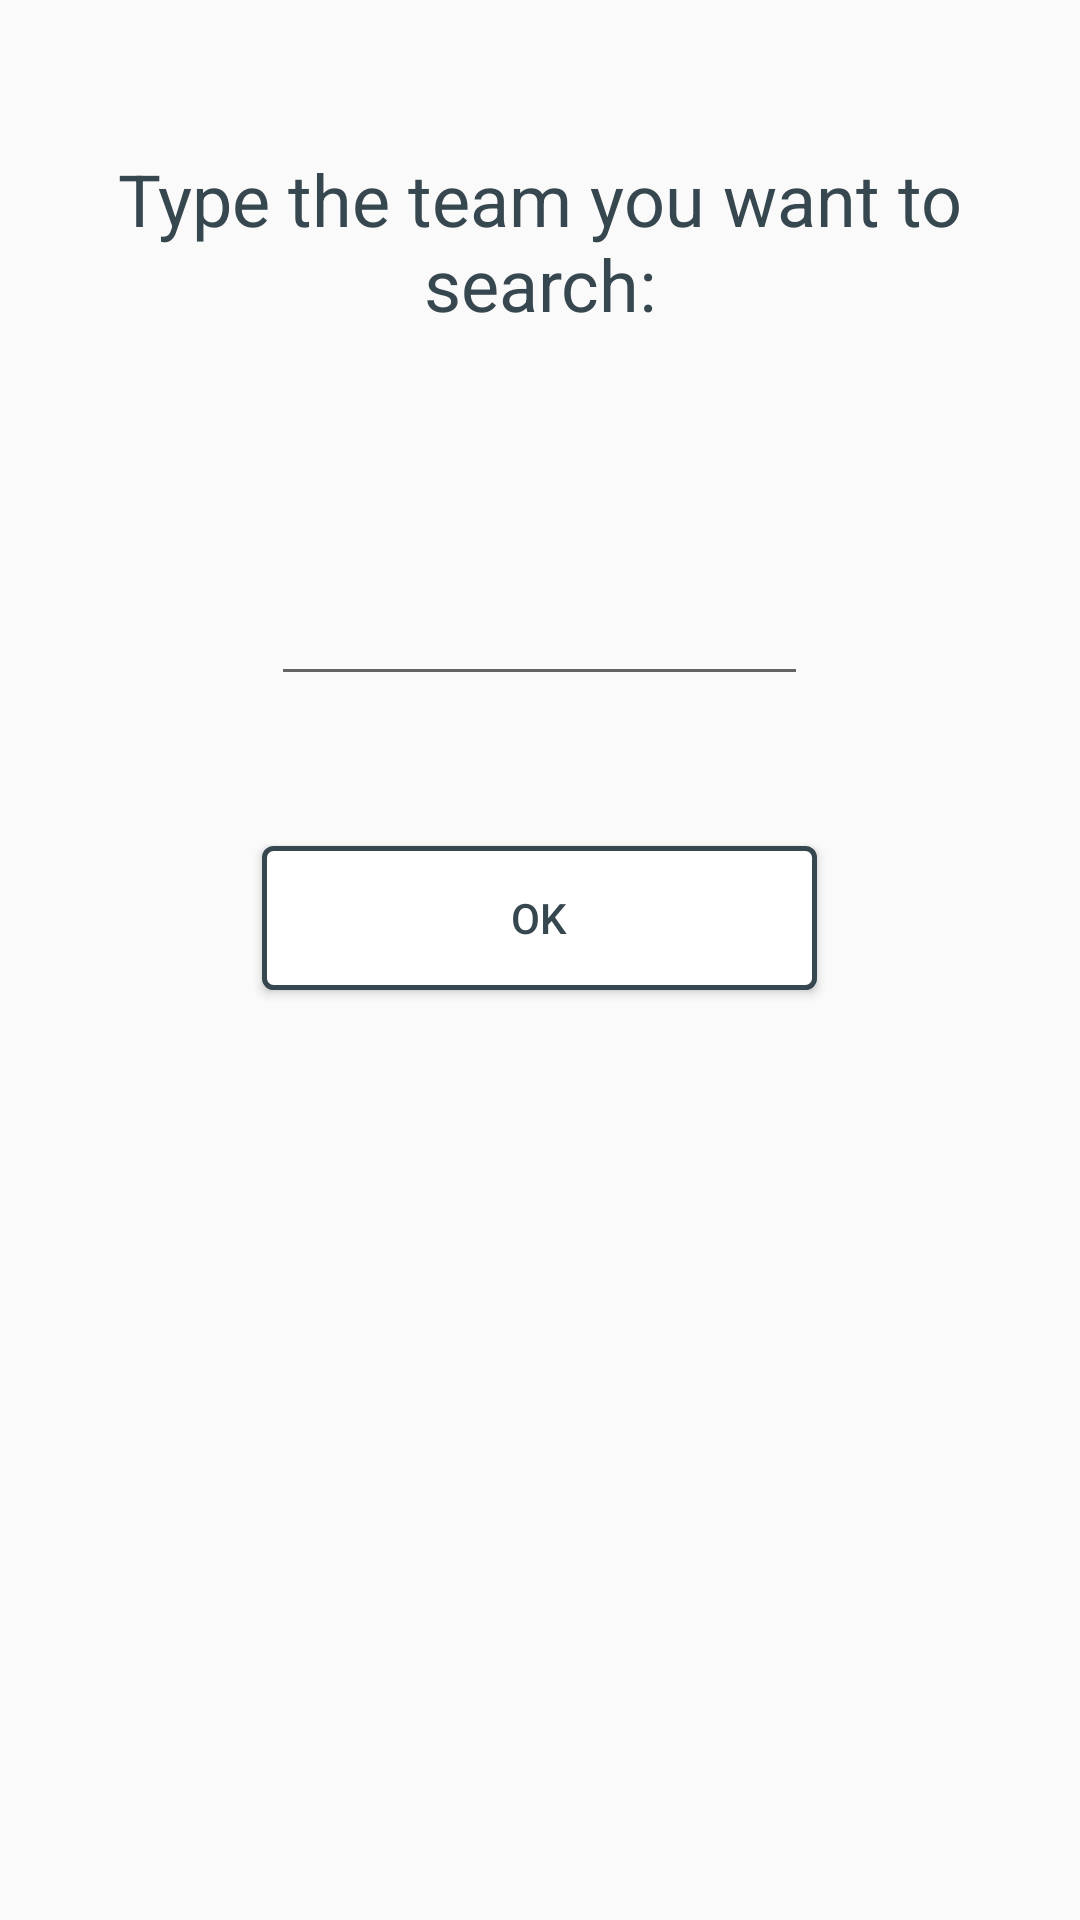

Android layout source for this screen:
<!-- AndroidManifest.xml: application theme AppTheme -->
<!-- res/layout/conteudo_inserir_pesquisa_times.xml -->
<?xml version="1.0" encoding="utf-8"?>
<LinearLayout xmlns:android="http://schemas.android.com/apk/res/android"
    xmlns:app="http://schemas.android.com/apk/res-auto"
    xmlns:tools="http://schemas.android.com/tools"
    android:layout_width="match_parent"
    android:layout_height="match_parent"
    android:orientation="vertical"
    android:gravity="center_horizontal"
    android:id="@+id/linearLayoutInserir"
    app:layout_behavior="@string/appbar_scrolling_view_behavior"
    tools:showIn="@layout/app_bar_inserir_pesquisa_times"
    tools:context="com.soccer.ghsvi.jsoccercc.InserirPesquisaTimes">

    <TextView
        android:id="@+id/textView2"
        android:textAlignment="center"
        android:layout_width="match_parent"
        android:layout_height="wrap_content"
        android:layout_marginTop="50dp"
        android:layout_marginBottom="30dp"
        android:textColor="#37474F"
        android:text="Type the team
you want to search:"
        android:textSize="24dp" />

    <EditText
        android:id="@+id/editText"
        android:layout_width="179dp"
        android:layout_height="wrap_content"
        android:layout_marginTop="50dp"
        android:layout_marginBottom="50dp"
        android:ems="10"
        android:inputType="text" />

    <Button
        android:id="@+id/button"
        android:layout_width="185dp"
        android:layout_height="wrap_content"
        android:background="@drawable/border"
        android:text="OK"
        android:textColor="#37474F"/>

</LinearLayout>
<!-- res/layout/app_bar_inserir_pesquisa_times.xml (included above) -->
<?xml version="1.0" encoding="utf-8"?>
<android.support.design.widget.CoordinatorLayout
    xmlns:android="http://schemas.android.com/apk/res/android"
    xmlns:app="http://schemas.android.com/apk/res-auto"
    xmlns:tools="http://schemas.android.com/tools"
    android:layout_width="match_parent"
    android:layout_height="match_parent"
    tools:context="com.soccer.ghsvi.jsoccercc.InserirPesquisaTimes">

    <android.support.design.widget.AppBarLayout
        android:layout_height="wrap_content"
        android:layout_width="match_parent"
        android:theme="@style/AppTheme.AppBarOverlay">

        <android.support.v7.widget.Toolbar
            android:id="@+id/toolbar"
            android:layout_width="match_parent"
            android:layout_height="?attr/actionBarSize"
            android:background="?attr/colorPrimary"
            app:popupTheme="@style/AppTheme.PopupOverlay" />

    </android.support.design.widget.AppBarLayout>

    <include layout="@layout/conteudo_inserir_pesquisa_times"/>

</android.support.design.widget.CoordinatorLayout>
<!-- resources referenced by this layout -->
<resources>
  <!-- drawable border (drawable) -->
  <?xml version="1.0" encoding="utf-8"?>
  <shape xmlns:android="http://schemas.android.com/apk/res/android"
      android:shape="rectangle">
      <gradient android:startColor="#FFFFFF"
          android:endColor="#FFFFFF"
          android:angle="270" />
      <corners android:radius="3dp" />
      <stroke android:width="5px" android:color="#37474F" />
  </shape>
  <style name="AppTheme.AppBarOverlay" parent="ThemeOverlay.AppCompat.Dark.ActionBar" />
  <style name="AppTheme.PopupOverlay" parent="ThemeOverlay.AppCompat.Light" />
  <style name="AppTheme" parent="Theme.AppCompat.Light.NoActionBar">
          
          <item name="colorPrimary">#37474F</item>
          <item name="colorPrimaryDark">#37474F</item>
          <item name="colorAccent">#37474F</item>
      </style>
</resources>
